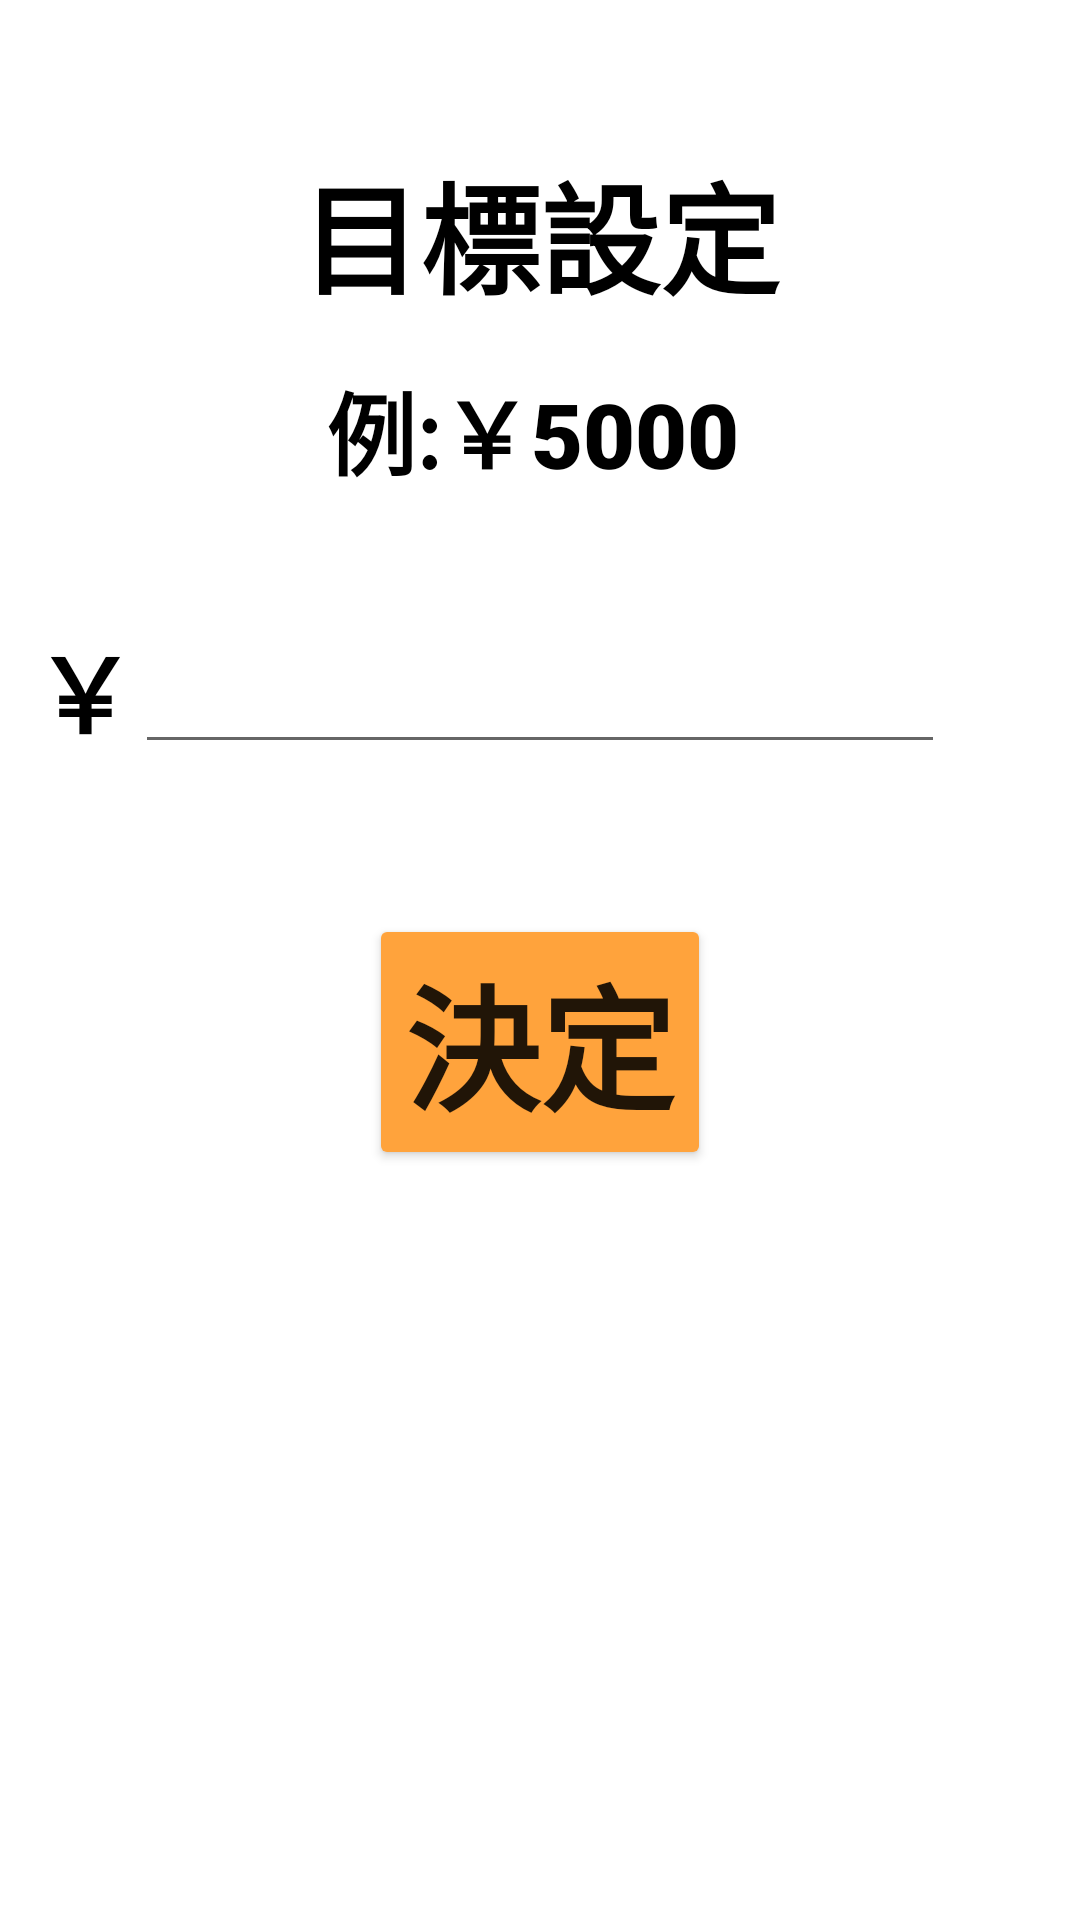

Produce the Android XML layout that renders to this screen, including the resource entries it uses.
<!-- AndroidManifest.xml: application theme Theme.Kannri -->
<!-- res/layout/activity_set.xml -->
<?xml version="1.0" encoding="utf-8"?>
<androidx.constraintlayout.widget.ConstraintLayout xmlns:android="http://schemas.android.com/apk/res/android"
    xmlns:app="http://schemas.android.com/apk/res-auto"
    xmlns:tools="http://schemas.android.com/tools"
    android:layout_width="match_parent"
    android:layout_height="match_parent"
    tools:context=".SetActivity">

    <Button
        android:id="@+id/save_button"
        android:layout_width="wrap_content"
        android:layout_height="wrap_content"
        android:layout_marginBottom="250dp"
        android:backgroundTint="#FFA33C"
        android:fontFamily="sans-serif-black"
        android:text="決定"
        android:textSize="45sp"
        app:cornerRadius="10sp"
        app:layout_constraintBottom_toBottomOf="parent"
        app:layout_constraintEnd_toEndOf="parent"
        app:layout_constraintStart_toStartOf="parent" />

    <EditText
        android:id="@+id/editTextNumber"
        android:layout_width="wrap_content"
        android:layout_height="wrap_content"
        android:layout_marginBottom="50dp"
        android:ems="10"
        android:fontFamily="sans-serif-black"
        android:inputType="number"
        android:textColor="#000000"
        android:textSize="23sp"
        app:layout_constraintBottom_toTopOf="@+id/save_button"
        app:layout_constraintEnd_toEndOf="parent"
        app:layout_constraintStart_toStartOf="parent" />

    <TextView
        android:id="@+id/textView"
        android:layout_width="wrap_content"
        android:layout_height="wrap_content"
        android:layout_marginBottom="100dp"
        android:fontFamily="sans-serif-black"
        android:text="目標設定"
        android:textColor="#000000"
        android:textSize="40sp"
        app:layout_constraintBottom_toTopOf="@+id/editTextNumber"
        app:layout_constraintEnd_toEndOf="parent"
        app:layout_constraintStart_toStartOf="parent" />

    <TextView
        android:id="@+id/textView2"
        android:layout_width="wrap_content"
        android:layout_height="wrap_content"
        android:layout_marginBottom="28dp"
        android:fontFamily="sans-serif-black"
        android:text="例:￥5000"
        android:textColor="#000000"
        android:textSize="30sp"
        app:layout_constraintBottom_toTopOf="@+id/editTextNumber"
        app:layout_constraintEnd_toEndOf="parent"
        app:layout_constraintHorizontal_bias="0.489"
        app:layout_constraintStart_toStartOf="parent"
        app:layout_constraintTop_toBottomOf="@+id/textView" />

    <TextView
        android:id="@+id/textView3"
        android:layout_width="wrap_content"
        android:layout_height="wrap_content"
        android:layout_marginBottom="50dp"
        android:fontFamily="sans-serif-black"
        android:text="￥"
        android:textColor="#000000"
        android:textSize="34sp"
        app:layout_constraintBottom_toTopOf="@+id/save_button"
        app:layout_constraintEnd_toStartOf="@+id/editTextNumber" />

</androidx.constraintlayout.widget.ConstraintLayout>
<!-- resources referenced by this layout -->
<resources>
  <style name="Theme.Kannri" parent="Theme.MaterialComponents.DayNight.DarkActionBar">
          
          <item name="colorPrimary">@color/purple_500</item>
          <item name="colorPrimaryVariant">@color/purple_700</item>
          <item name="colorOnPrimary">@color/white</item>
          
          <item name="colorSecondary">@color/teal_200</item>
          <item name="colorSecondaryVariant">@color/teal_700</item>
          <item name="colorOnSecondary">@color/black</item>
          
          <item name="android:statusBarColor">?attr/colorPrimaryVariant</item>
          
      </style>
  <!-- not gathered from this repository: default colours our renderer supplied (Android Studio template values) -->
  <color name="purple_500">#FF6200EE</color>
  <color name="purple_700">#FF3700B3</color>
  <color name="teal_200">#FF03DAC5</color>
  <color name="teal_700">#FF018786</color>
  <color name="black">#FF000000</color>
  <color name="white">#FFFFFFFF</color>
</resources>
